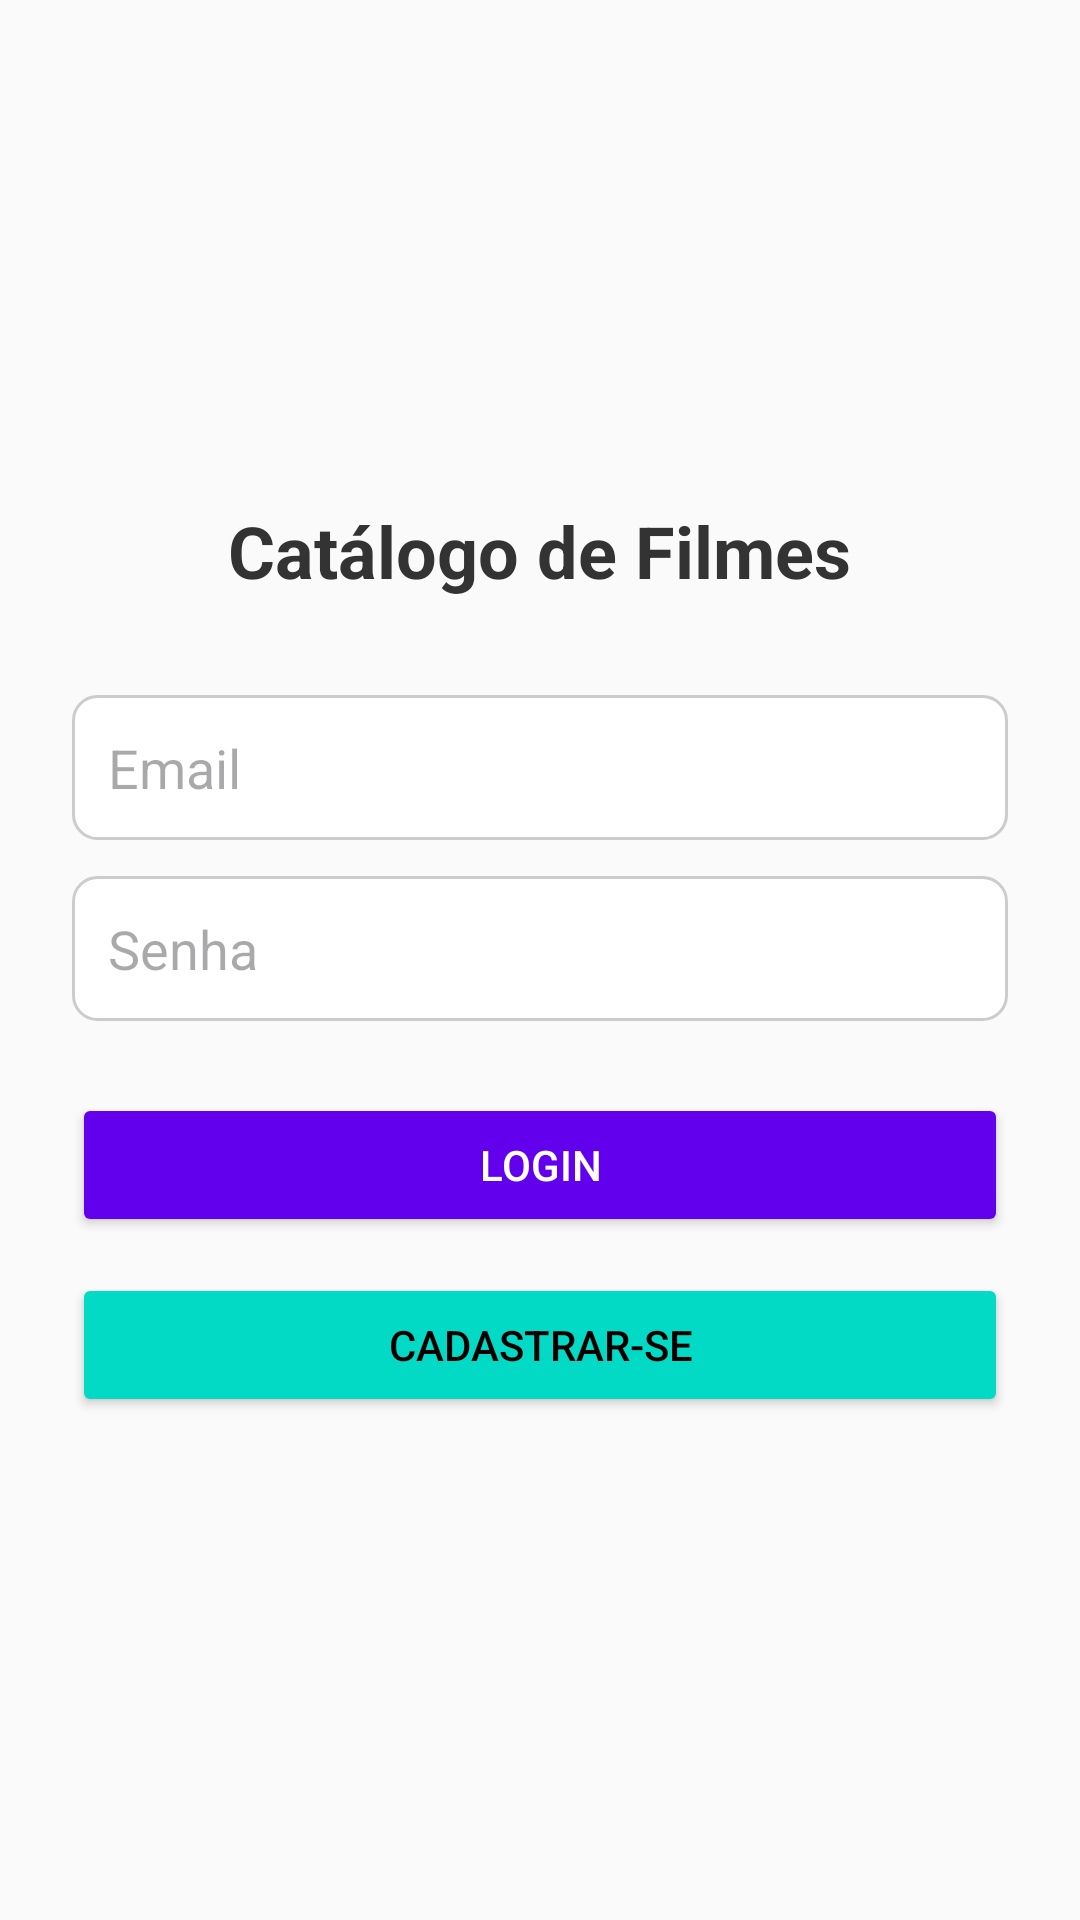

Produce the Android XML layout that renders to this screen, including the resource entries it uses.
<!-- AndroidManifest.xml: application theme Theme.CatalogoFilmes -->
<!-- res/layout/activity_auth.xml -->
<LinearLayout xmlns:android="http://schemas.android.com/apk/res/android"
    android:id="@+id/layout_auth"
    android:layout_width="match_parent"
    android:layout_height="match_parent"
    android:orientation="vertical"
    android:padding="24dp"
    android:gravity="center"
    android:background="#FAFAFA">

    <TextView
        android:layout_width="wrap_content"
        android:layout_height="wrap_content"
        android:text="Catálogo de Filmes"
        android:textSize="24sp"
        android:textStyle="bold"
        android:textColor="#333333"
        android:layout_marginBottom="32dp" />

    <EditText
        android:id="@+id/editTextEmail"
        android:layout_width="match_parent"
        android:layout_height="wrap_content"
        android:hint="Email"
        android:background="@drawable/edittext_bg"
        android:padding="12dp"
        android:layout_marginBottom="12dp" />

    <EditText
        android:id="@+id/editTextPassword"
        android:layout_width="match_parent"
        android:layout_height="wrap_content"
        android:hint="Senha"
        android:inputType="textPassword"
        android:background="@drawable/edittext_bg"
        android:padding="12dp"
        android:layout_marginBottom="24dp" />

    <Button
        android:id="@+id/buttonLogin"
        android:layout_width="match_parent"
        android:layout_height="wrap_content"
        android:text="Login"
        android:backgroundTint="#6200EE"
        android:textColor="@android:color/white"
        android:elevation="2dp"
        android:layout_marginBottom="12dp" />

    <Button
        android:id="@+id/buttonSignup"
        android:layout_width="match_parent"
        android:layout_height="wrap_content"
        android:text="Cadastrar-se"
        android:backgroundTint="#03DAC5"
        android:textColor="@android:color/black"
        android:elevation="2dp" />

</LinearLayout>
<!-- resources referenced by this layout -->
<resources>
  <!-- drawable edittext_bg (drawable) -->
  <shape xmlns:android="http://schemas.android.com/apk/res/android"
      android:shape="rectangle">
  
      <solid android:color="#FFFFFF" />
      <corners android:radius="8dp" />
      <stroke
          android:width="1dp"
          android:color="#CCCCCC" />
  </shape>
  <style name="Theme.CatalogoFilmes" parent="Base.Theme.CatalogoFilmes" />
  <style name="Base.Theme.CatalogoFilmes" parent="Theme.Material3.DayNight.NoActionBar">
          
          
      </style>
</resources>
